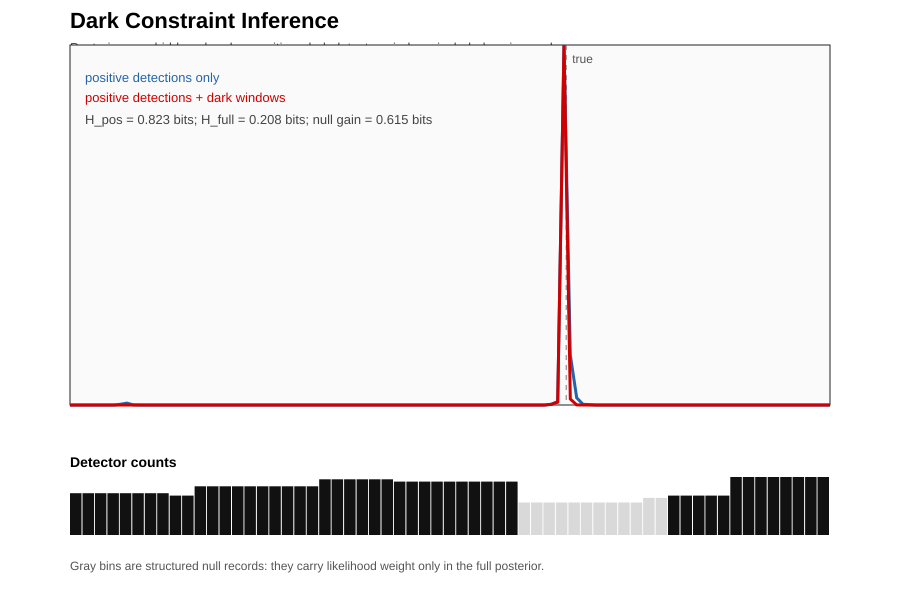

Data behind this chart, as committed beside it:
candidate_center, positive_only_posterior, positive_plus_dark_posterior
0.075, 8.384466316439009e-10, 1.0174122419137798e-15
0.08208, 7.978718001574638e-10, 7.682114794807053e-15
0.08917, 2.7902162127859255e-09, 1.3440999294344112e-13
0.09625, 9.762180287827014e-09, 1.4567298847591814e-12
0.1033, 7.799012737088528e-08, 1.8757106874717482e-11
0.1104, 2.318568404708301e-07, 9.786819358730362e-11
0.1175, 6.1312057230918645e-06, 2.7186853223222265e-09
0.1246, 9.703859754016564e-05, 6.988303969049124e-08
0.1317, 0.001929, 2.38326515204208e-06
0.1387, 0.004525, 5.590572183941581e-06
0.1458, 0.0002404, 4.859054113490364e-07
0.1529, 1.33648076847217e-05, 4.432484253715429e-08
0.16, 7.338844027724707e-06, 2.4339527631624614e-08
0.1671, 3.4205181724845006e-07, 1.1344265698949888e-09
0.1742, 7.234951135367481e-09, 2.399496329496544e-11
0.1813, 2.162775021233393e-10, 7.172917450136648e-13
0.1883, 6.658992508073831e-11, 2.2084776776390167e-13
0.1954, 1.54001020564191e-12, 5.107496604588042e-15
0.2025, 7.661161944860246e-14, 2.540850604575237e-16
0.2096, 1.8047074204158454e-15, 5.985373985367002e-18
0.2167, 2.055538012664138e-15, 6.817262237500851e-18
0.2238, 9.286052432329693e-18, 3.0797511012859016e-20
0.2308, 9.164487076949056e-18, 6.320899777976726e-21
0.2379, 9.90102733890481e-18, 1.4387454739018272e-21
0.245, 2.86341836019481e-17, 3.518437962057904e-21
0.2521, 1.2865175175468368e-16, 2.87186456196148e-21
0.2592, 1.4113583129482622e-15, 6.818937292834388e-21
0.2663, 1.1340798690832018e-14, 4.2432876485601116e-20
0.2733, 8.102968084698208e-15, 5.191252811298025e-21
0.2804, 2.831251727958773e-13, 4.0375606396669226e-20
0.2875, 7.612285481244921e-12, 1.9266405466083038e-19
0.2946, 2.429004167260459e-10, 4.261164046809892e-18
0.3017, 1.0413982494349194e-08, 3.666234968617559e-17
0.3088, 4.81811486988877e-09, 2.4116656847129696e-18
0.3158, 5.078927464233862e-09, 2.5491345299505317e-18
0.3229, 2.3782913604653994e-09, 3.474107880806666e-19
0.33, 2.336032177355679e-10, 1.2125488346231615e-20
0.3371, 2.02438256790645e-12, 2.117681489408465e-22
0.3442, 6.020215840552104e-14, 8.872532825963623e-24
0.3513, 7.657847065019356e-16, 2.212677317268503e-25
0.3583, 1.0546524922184344e-16, 5.912712354488031e-26
0.3654, 2.8827675422593633e-18, 4.276440361886597e-27
0.3725, 8.714559123643951e-21, 3.365127067248764e-29
0.3796, 1.7175486720180168e-23, 1.6986994445724729e-31
0.3867, 2.536498595466095e-24, 2.5086618070698586e-32
0.3938, 3.0453836180536455e-26, 7.5918889495491705e-34
0.4008, 1.96305018537345e-27, 1.2141419334910502e-34
0.4079, 1.6729155532368483e-28, 2.87242300180532e-35
0.415, 1.805070463068588e-27, 2.064541798314208e-34
0.4221, 3.0133411576292824e-27, 2.5941013962102493e-34
0.4292, 1.2252488023427192e-27, 7.143924216047613e-35
0.4363, 1.9909190851208263e-27, 6.272065132764255e-35
0.4433, 3.0552693451839253e-27, 6.39151008841542e-35
0.4504, 2.2863860258827747e-26, 5.978260573511398e-34
0.4575, 7.6172919650475255e-28, 1.0499564738047268e-35
0.4646, 4.105428121188161e-29, 3.6993370690141616e-37
0.4717, 1.263090547882583e-29, 7.381266613255876e-38
0.4788, 1.5320945686603118e-29, 4.894610679029225e-38
0.4858, 3.5964231541868157e-28, 2.6863565967856866e-36
0.4929, 3.386495766215657e-28, 1.3898394488170582e-35
... 61 more rows
